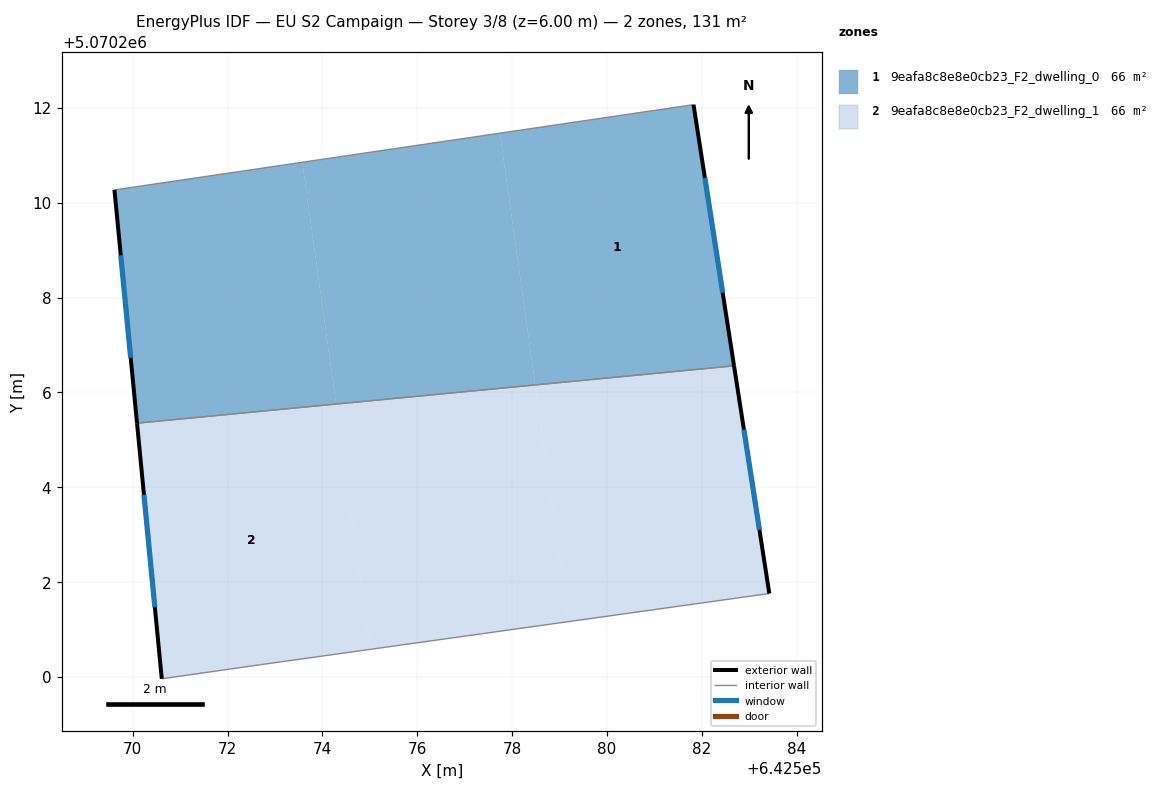
=== STOREY PLAN SPEC (per zone: floor XY polygon, exterior-wall plan segments, windows/doors) ===
zone 1: 9eafa8c8e8e0cb23_F2_dwelling_0  (65.6 m²)
  floor: (642581.82, 5070212.07) (642582.68, 5070206.56) (642578.49, 5070206.16) (642577.74, 5070211.47)
  floor: (642577.74, 5070211.47) (642578.49, 5070206.16) (642574.29, 5070205.76) (642573.57, 5070210.85)
  floor: (642573.57, 5070210.85) (642574.29, 5070205.76) (642570.09, 5070205.35) (642569.61, 5070210.27)
  exterior wall: (642582.68, 5070206.56) – (642581.82, 5070212.07)  [5.6 m]
    window: (642582.44, 5070208.10) – (642582.06, 5070210.53)  [3.2 m²]
  exterior wall: (642569.61, 5070210.27) – (642570.09, 5070205.35)  [4.9 m]
    window: (642569.75, 5070208.89) – (642569.96, 5070206.73)  [2.9 m²]
  interior walls: 2
zone 2: 9eafa8c8e8e0cb23_F2_dwelling_1  (65.6 m²)
  floor: (642582.68, 5070206.56) (642583.42, 5070201.76) (642579.19, 5070201.17) (642578.49, 5070206.16)
  floor: (642578.49, 5070206.16) (642579.19, 5070201.17) (642575.01, 5070200.58) (642574.29, 5070205.76)
  floor: (642574.29, 5070205.76) (642575.01, 5070200.58) (642572.71, 5070200.26) (642570.61, 5070199.96) (642570.09, 5070205.35)
  exterior wall: (642570.09, 5070205.35) – (642570.61, 5070199.96)  [5.4 m]
    window: (642570.24, 5070203.84) – (642570.47, 5070201.47)  [3.1 m²]
  exterior wall: (642583.42, 5070201.76) – (642582.68, 5070206.56)  [4.9 m]
    window: (642583.21, 5070203.11) – (642582.89, 5070205.22)  [2.8 m²]
  interior walls: 3

=== DERIVED (storey summary) ===
Building: EU S2 Campaign
Storey: 3 of 8  (floor level z = 6.00 m)
Storey gross floor area: 131.3 m²
Zones on this storey: 2
  - 9eafa8c8e8e0cb23_F2_dwelling_0: floor 65.6 m²; exterior wall 10.5 m (31.5 m²); 2 window(s) 6.1 m²; WWR 19.3%
  - 9eafa8c8e8e0cb23_F2_dwelling_1: floor 65.6 m²; exterior wall 10.3 m (30.8 m²); 2 window(s) 6.0 m²; WWR 19.3%
Zone adjacency (shared interzone walls):
  - 9eafa8c8e8e0cb23_F2_dwelling_0 ↔ 9eafa8c8e8e0cb23_F2_dwelling_1